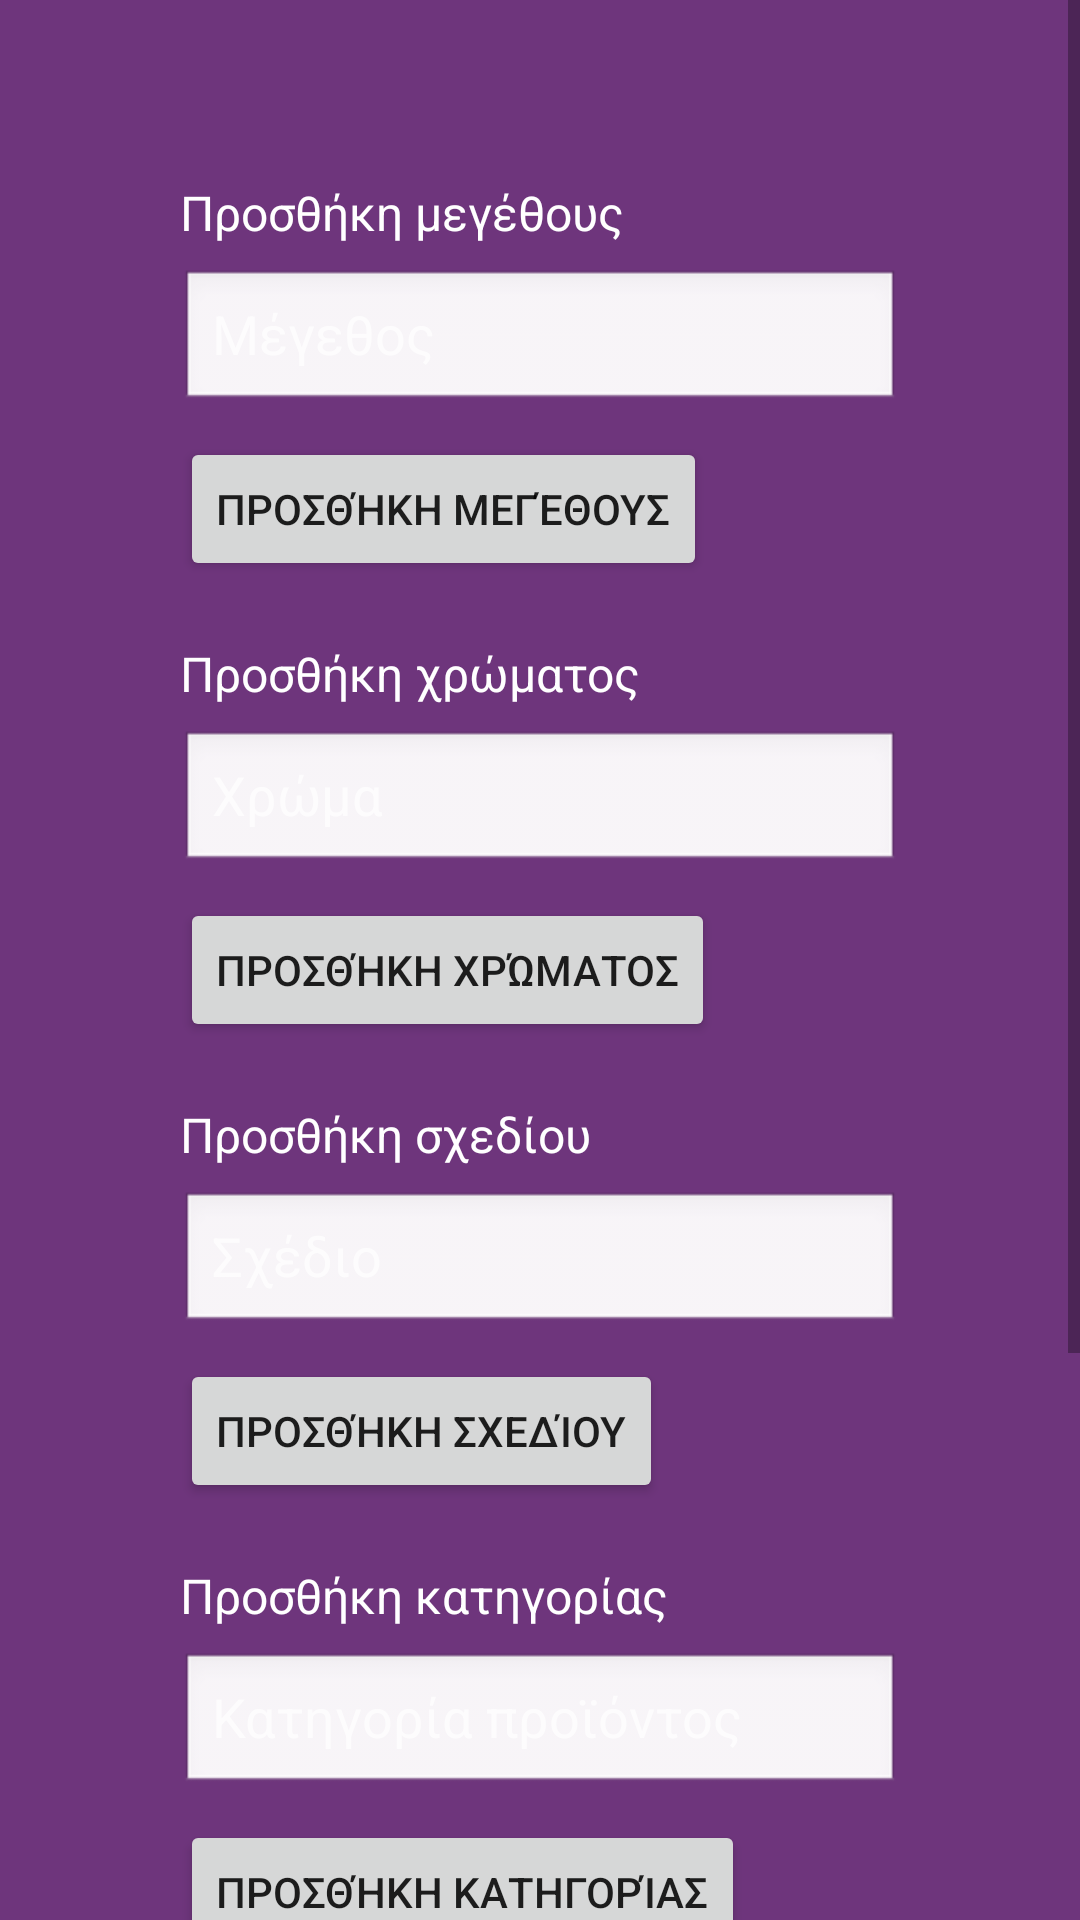

Layout XML and referenced resources for this Android screen:
<!-- AndroidManifest.xml: application theme Theme.PROJECTERP -->
<!-- res/layout/activity_add_characteristics.xml -->
<?xml version="1.0" encoding="utf-8"?>
<ScrollView xmlns:android="http://schemas.android.com/apk/res/android"
    android:id="@+id/add_characteristics"
    android:layout_width="match_parent"
    android:layout_height="match_parent"
    android:background="#6E357C">

    <LinearLayout
        android:layout_width="match_parent"
        android:layout_height="wrap_content"
        android:orientation="vertical"
        android:paddingStart="60dp"
        android:paddingEnd="60dp"
        android:paddingBottom="60dp"
        android:paddingTop="40dp">

        <LinearLayout
            android:layout_width="match_parent"
            android:layout_height="match_parent"
            android:paddingVertical="20dp"
            android:orientation="vertical">

            <TextView
                android:id="@+id/textView_size"
                android:layout_width="wrap_content"
                android:layout_height="wrap_content"
                android:text="Προσθήκη μεγέθους"
                android:textColor="@android:color/white"
                android:textSize="16sp" />

            <EditText
                android:id="@+id/editText_size"
                android:layout_width="match_parent"
                android:layout_height="wrap_content"
                android:layout_marginTop="8dp"
                android:layout_marginBottom="8dp"
                android:background="@android:drawable/edit_text"
                android:hint="Μέγεθος"
                android:inputType="text"
                android:textColor="@android:color/white"
                android:textColorHint="#B3FFFFFF" />

            <Button
                android:id="@+id/button_size"
                android:layout_width="wrap_content"
                android:layout_height="wrap_content"
                android:onClick="onButtonClick"
                android:text="Προσθήκη μεγέθους" />
        </LinearLayout>

        <LinearLayout
            android:layout_width="match_parent"
            android:layout_height="wrap_content"
            android:layout_marginBottom="20dp"
            android:orientation="vertical">

            <TextView
                android:id="@+id/textView_colour"
                android:layout_width="wrap_content"
                android:layout_height="wrap_content"
                android:text="Προσθήκη χρώματος"
                android:textColor="@android:color/white"
                android:textSize="16sp" />

            <EditText
                android:id="@+id/editText_colour"
                android:layout_width="match_parent"
                android:layout_height="wrap_content"
                android:layout_marginTop="8dp"
                android:layout_marginBottom="8dp"
                android:background="@android:drawable/edit_text"
                android:hint="Χρώμα"
                android:inputType="text"
                android:textColor="@android:color/white"
                android:textColorHint="#B3FFFFFF" />

            <Button
                android:id="@+id/button_colour"
                android:layout_width="wrap_content"
                android:layout_height="wrap_content"
                android:onClick="onButtonClick"
                android:text="Προσθήκη χρώματος" />
        </LinearLayout>

        <LinearLayout
            android:layout_width="match_parent"
            android:layout_height="wrap_content"
            android:layout_marginBottom="20dp"
            android:orientation="vertical">

            <TextView
                android:id="@+id/textView_design"
                android:layout_width="wrap_content"
                android:layout_height="wrap_content"
                android:text="Προσθήκη σχεδίου"
                android:textColor="@android:color/white"
                android:textSize="16sp" />

            <EditText
                android:id="@+id/editText_design"
                android:layout_width="match_parent"
                android:layout_height="wrap_content"
                android:layout_marginTop="8dp"
                android:layout_marginBottom="8dp"
                android:background="@android:drawable/edit_text"
                android:hint="Σχέδιο"
                android:inputType="text"
                android:textColor="@android:color/white"
                android:textColorHint="#B3FFFFFF" />

            <Button
                android:id="@+id/button_design"
                android:layout_width="wrap_content"
                android:layout_height="wrap_content"
                android:onClick="onButtonClick"
                android:text="Προσθήκη σχεδίου" />
        </LinearLayout>

        <LinearLayout
            android:layout_width="match_parent"
            android:layout_height="wrap_content"
            android:layout_marginBottom="20dp"
            android:orientation="vertical">

            <TextView
                android:id="@+id/textView_category"
                android:layout_width="wrap_content"
                android:layout_height="wrap_content"
                android:text="Προσθήκη κατηγορίας"
                android:textColor="@android:color/white"
                android:textSize="16sp" />

            <EditText
                android:id="@+id/editText_category"
                android:layout_width="match_parent"
                android:layout_height="wrap_content"
                android:layout_marginTop="8dp"
                android:layout_marginBottom="8dp"
                android:background="@android:drawable/edit_text"
                android:hint="Κατηγορία προϊόντος"
                android:inputType="text"
                android:textColor="@android:color/white"
                android:textColorHint="#B3FFFFFF" />

            <Button
                android:id="@+id/button_category"
                android:layout_width="wrap_content"
                android:layout_height="wrap_content"
                android:onClick="onButtonClick"
                android:text="Προσθήκη κατηγορίας" />
        </LinearLayout>

        <LinearLayout
            android:layout_width="match_parent"
            android:layout_height="wrap_content"
            android:paddingVertical="20dp"
            android:orientation="vertical">

            <TextView
                android:id="@+id/textView_pos"
                android:layout_width="wrap_content"
                android:layout_height="wrap_content"
                android:text="Προσθήκη σημείου πώλησης"
                android:textColor="@android:color/white"
                android:textSize="16sp" />

            <EditText
                android:id="@+id/editText_pos"
                android:layout_width="match_parent"
                android:layout_height="wrap_content"
                android:layout_marginTop="8dp"
                android:layout_marginBottom="8dp"
                android:background="@android:drawable/edit_text"
                android:hint="Σημείο πώλησης"
                android:inputType="text"
                android:textColor="@android:color/white"
                android:textColorHint="#B3FFFFFF" />

            <Button
                android:id="@+id/button_pos"
                android:layout_width="wrap_content"
                android:layout_height="wrap_content"
                android:onClick="onButtonClick"
                android:text="Προσθήκη σημείου" />
        </LinearLayout>

    </LinearLayout>
</ScrollView>
<!-- resources referenced by this layout -->
<resources>
  <style name="Theme.PROJECTERP" parent="Theme.MaterialComponents.DayNight.DarkActionBar">
          
          <item name="colorPrimary">@color/purple_500</item>
          <item name="colorPrimaryVariant">@color/purple_700</item>
          <item name="colorOnPrimary">@color/white</item>
          
          <item name="colorSecondary">@color/teal_200</item>
          <item name="colorSecondaryVariant">@color/teal_700</item>
          <item name="colorOnSecondary">@color/black</item>
          
          <item name="android:statusBarColor">?attr/colorPrimaryVariant</item>
          
      </style>
  <!-- not gathered from this repository: default colours our renderer supplied (Android Studio template values) -->
  <color name="purple_500">#FF6200EE</color>
  <color name="purple_700">#FF3700B3</color>
  <color name="teal_200">#FF03DAC5</color>
  <color name="teal_700">#FF018786</color>
  <color name="black">#FF000000</color>
  <color name="white">#FFFFFFFF</color>
</resources>
